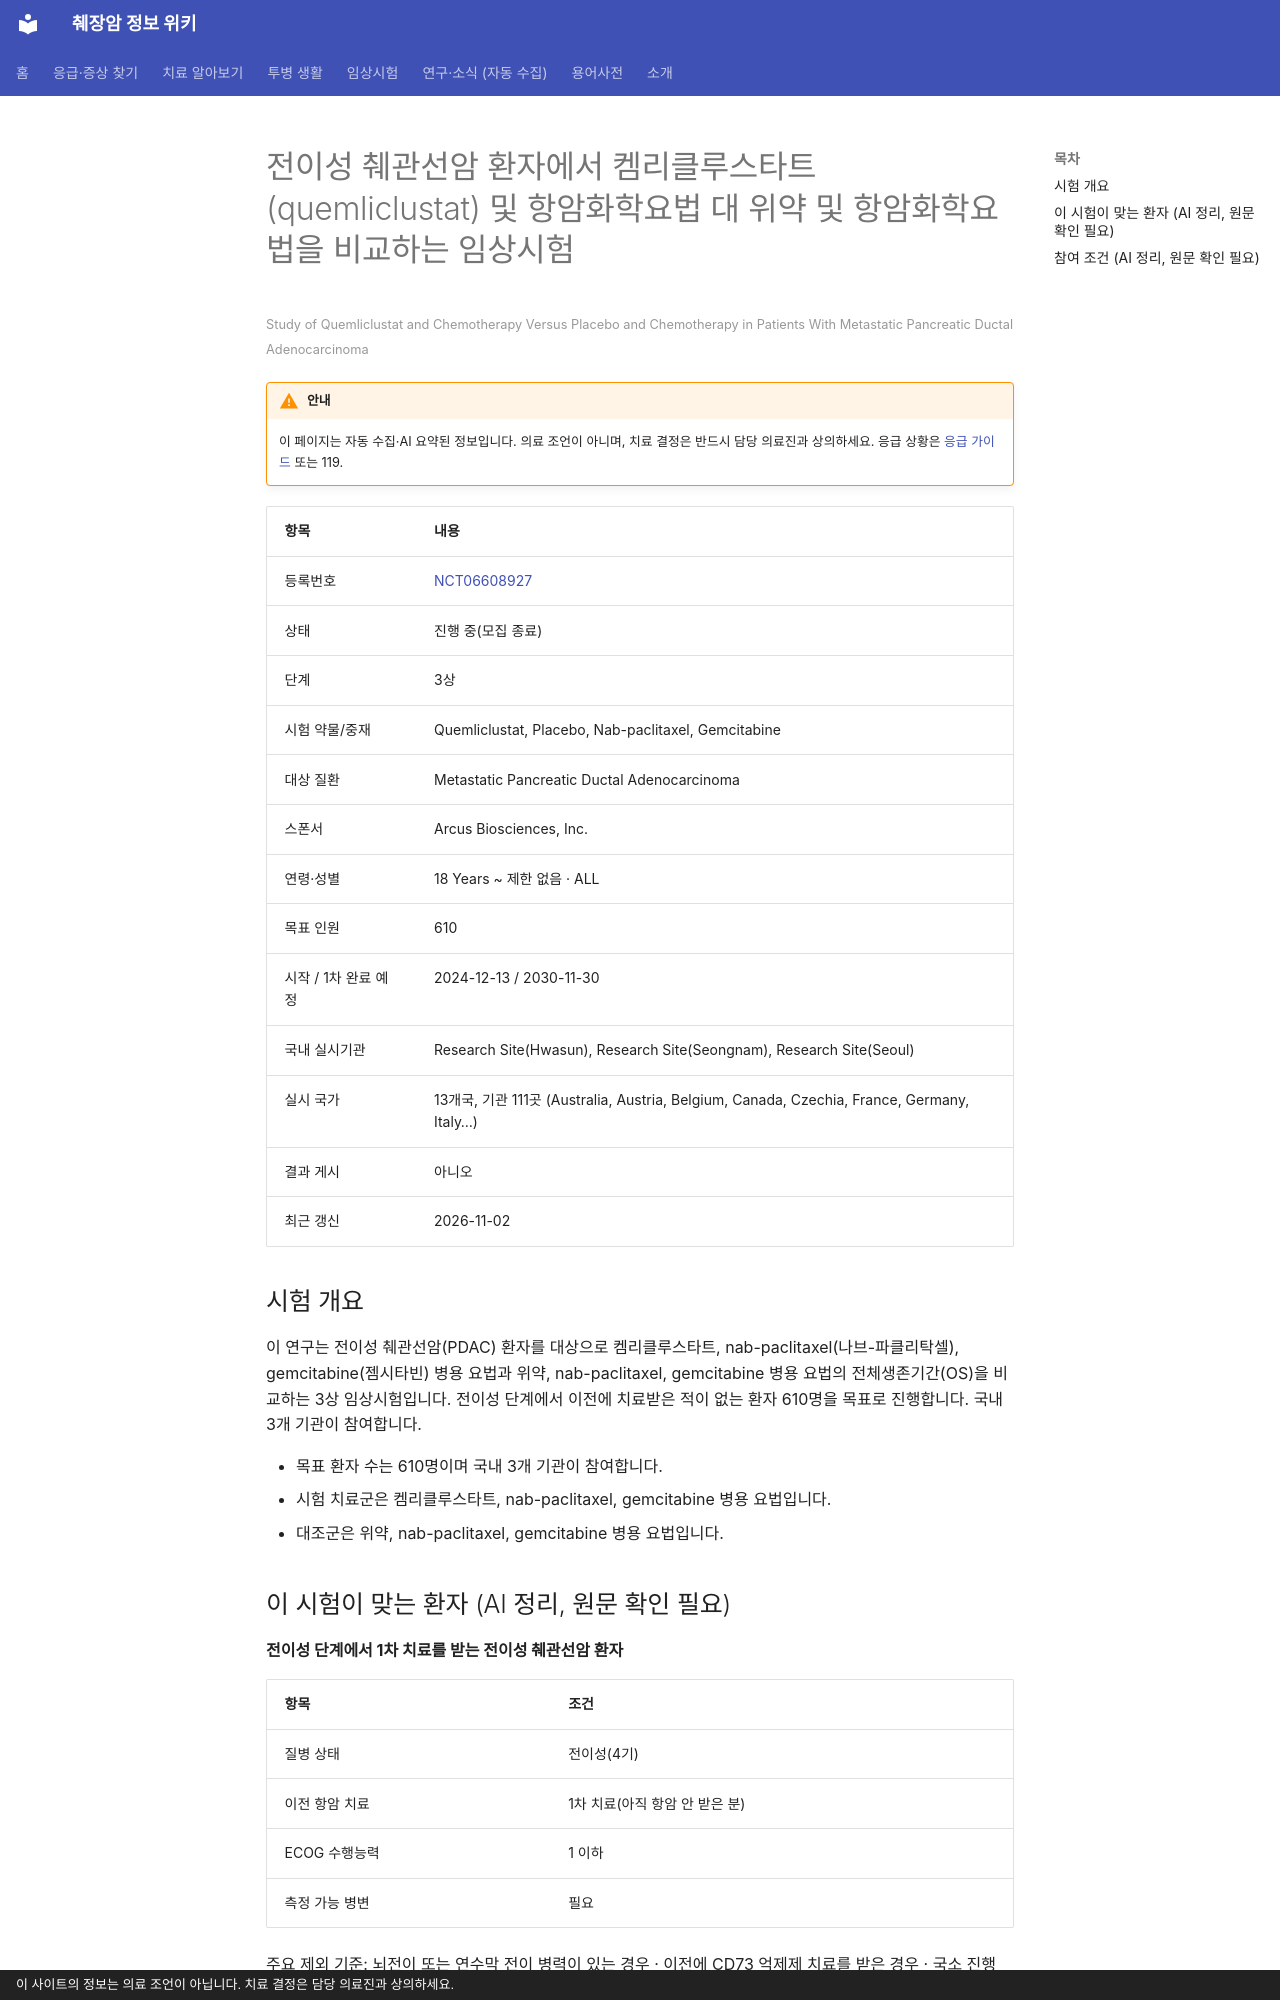

repository: hizorro88-rgb/papersearcher · page: _generated/trials/NCT06608927/index.html · generator: mkdocs · copyright: 이 사이트의 정보는 의료 조언이 아닙니다. 치료 결정은 담당 의료진과 상의하세요.

---
title: "NCT06608927 전이성 췌관선암 환자에서 켐리클루스타트(quemliclustat) 및 항암화학요법 대 위약 및 항암화학요법…"
description: "3상 · 진행 중(모집 종료)"
comments: true
search:
  boost: 0.4
---

# 전이성 췌관선암 환자에서 켐리클루스타트(quemliclustat) 및 항암화학요법 대 위약 및 항암화학요법을 비교하는 임상시험

<small>Study of Quemliclustat and Chemotherapy Versus Placebo and Chemotherapy in Patients With Metastatic Pancreatic Ductal Adenocarcinoma</small>

!!! warning "안내"
    이 페이지는 자동 수집·AI 요약된 정보입니다. 의료 조언이 아니며, 치료 결정은 반드시 담당 의료진과 상의하세요. 응급 상황은 [응급 가이드](../../guides/emergency/index.md) 또는 119.

| 항목 | 내용 |
|---|---|
| 등록번호 | [NCT06608927](https://clinicaltrials.gov/study/NCT06608927) |
| 상태 | 진행 중(모집 종료) |
| 단계 | 3상 |
| 시험 약물/중재 | Quemliclustat, Placebo, Nab-paclitaxel, Gemcitabine |
| 대상 질환 | Metastatic Pancreatic Ductal Adenocarcinoma |
| 스폰서 | Arcus Biosciences, Inc. |
| 연령·성별 | 18 Years ~ 제한 없음 · ALL |
| 목표 인원 | 610 |
| 시작 / 1차 완료 예정 | 2024-12-13 / 2030-11-30 |
| 국내 실시기관 | Research Site(Hwasun), Research Site(Seongnam), Research Site(Seoul) |
| 실시 국가 | 13개국, 기관 111곳 (Australia, Austria, Belgium, Canada, Czechia, France, Germany, Italy…) |
| 결과 게시 | 아니오 |
| 최근 갱신 | 2026-11-02 |

## 시험 개요

이 연구는 전이성 췌관선암(PDAC) 환자를 대상으로 켐리클루스타트, nab-paclitaxel(나브-파클리탁셀), gemcitabine(젬시타빈) 병용 요법과 위약, nab-paclitaxel, gemcitabine 병용 요법의 전체생존기간(OS)을 비교하는 3상 임상시험입니다. 전이성 단계에서 이전에 치료받은 적이 없는 환자 610명을 목표로 진행합니다. 국내 3개 기관이 참여합니다.

- 목표 환자 수는 610명이며 국내 3개 기관이 참여합니다.
- 시험 치료군은 켐리클루스타트, nab-paclitaxel, gemcitabine 병용 요법입니다.
- 대조군은 위약, nab-paclitaxel, gemcitabine 병용 요법입니다.

## 이 시험이 맞는 환자 (AI 정리, 원문 확인 필요)

**전이성 단계에서 1차 치료를 받는 전이성 췌관선암 환자**

| 항목 | 조건 |
|---|---|
| 질병 상태 | 전이성(4기) |
| 이전 항암 치료 | 1차 치료(아직 항암 안 받은 분) |
| ECOG 수행능력 | 1 이하 |
| 측정 가능 병변 | 필요 |

주요 제외 기준: 뇌전이 또는 연수막 전이 병력이 있는 경우 · 이전에 CD73 억제제 치료를 받은 경우 · 국소 진행성, 절제 불가능한 상태로 이전에 치료받은 경우

내 상황에 맞는지 한 번에 보려면 [맞춤 임상시험 찾기](../../guides/trials/finder.md).
